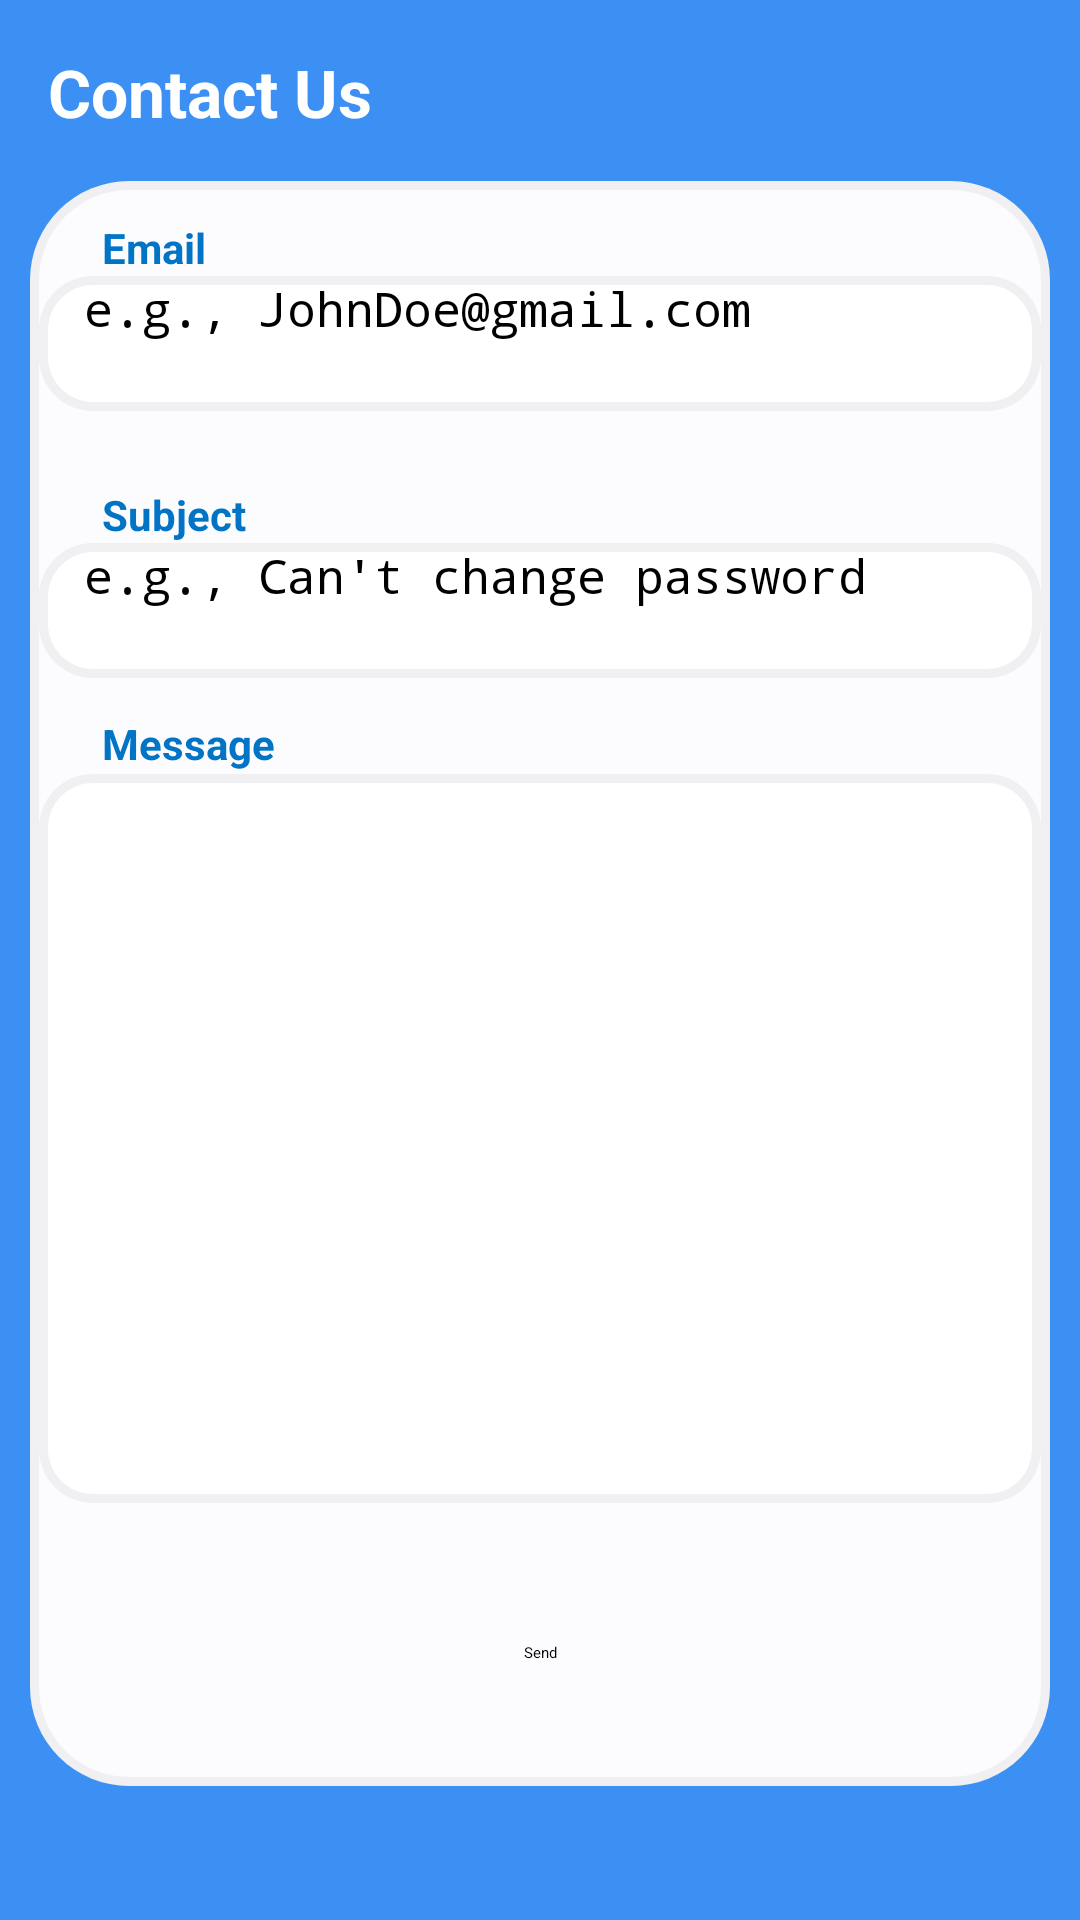

Produce the Android XML layout that renders to this screen, including the resource entries it uses.
<!-- AndroidManifest.xml: application theme Theme.Coins -->
<!-- res/layout/activity_contact.xml -->
<?xml version="1.0" encoding="utf-8"?>
<LinearLayout xmlns:android="http://schemas.android.com/apk/res/android"
    xmlns:app="http://schemas.android.com/apk/res-auto"
    xmlns:tools="http://schemas.android.com/tools"
    android:layout_width="match_parent"
    android:layout_height="match_parent"
    android:background="#3C90F3"
    tools:context=".Contact"
    android:weightSum="7"
    android:orientation="vertical">

    <TextView
        android:id="@+id/contactPage"
        android:layout_width="wrap_content"
        android:layout_height="0dp"
        android:layout_marginStart="16dp"
        android:layout_marginTop="16dp"
        android:layout_weight="0.5"
        android:text="@string/contact"
        android:textAppearance="@style/TextAppearance.AppCompat.Large"
        android:textColor="@color/white"
        android:textSize="22sp"
        android:textStyle="bold" />

    <LinearLayout
        android:layout_width="match_parent"
        android:layout_height="0dp"
        android:layout_marginStart="10dp"
        android:layout_marginEnd="10dp"
        android:layout_weight="6"
        android:background="@drawable/rounded_corners"
        android:orientation="vertical"
        android:weightSum="6">

        <androidx.constraintlayout.widget.ConstraintLayout
            android:id="@+id/emailLayout"
            android:layout_width="match_parent"
            android:layout_height="0dp"
            android:layout_weight="1">

            <TextView
                android:id="@+id/textViewEmailAddress"
                android:layout_width="wrap_content"
                android:layout_height="wrap_content"
                android:layout_marginStart="24dp"
                android:text="@string/text_email"
                android:textColor="#0174C6"
                android:textSize="14sp"
                android:textStyle="bold"
                app:layout_constraintBottom_toTopOf="@+id/emailAddress"
                app:layout_constraintStart_toStartOf="parent"
                app:layout_constraintTop_toTopOf="parent"
                app:layout_constraintVertical_chainStyle="packed" />

            <EditText
                android:id="@+id/emailAddress"
                android:layout_width="334dp"
                android:layout_height="45dp"
                android:background="@drawable/rounded_box"
                android:ems="10"
                android:fontFamily="monospace"
                android:hint="e.g., JohnDoe@gmail.com"
                android:inputType="textEmailAddress"
                android:minHeight="48dp"
                android:paddingStart="15dp"
                android:textAppearance="@style/TextAppearance.AppCompat.Medium"
                android:textSize="16sp"
                app:layout_constraintBottom_toBottomOf="parent"
                app:layout_constraintEnd_toEndOf="parent"
                app:layout_constraintHorizontal_bias="0.5"
                app:layout_constraintStart_toStartOf="parent"
                app:layout_constraintTop_toBottomOf="@+id/textViewEmailAddress" />

            <TextView
                android:id="@+id/wrongEmail3"
                android:layout_width="334dp"
                android:layout_height="wrap_content"
                android:paddingStart="20dp"
                android:text=" "
                android:textAppearance="@style/TextAppearance.AppCompat.Small"
                android:textColor="@android:color/holo_red_dark"
                android:textSize="14sp"
                android:textStyle="italic"
                app:layout_constraintEnd_toEndOf="parent"
                app:layout_constraintHorizontal_bias="0.5"
                app:layout_constraintStart_toStartOf="parent"
                app:layout_constraintTop_toBottomOf="@+id/emailAddress" />

        </androidx.constraintlayout.widget.ConstraintLayout>

        <androidx.constraintlayout.widget.ConstraintLayout
            android:id="@+id/subjectLayout"
            android:layout_width="match_parent"
            android:layout_height="0dp"
            android:layout_weight="1">

            <TextView
                android:id="@+id/textViewSubject"
                android:layout_width="wrap_content"
                android:layout_height="wrap_content"
                android:layout_marginStart="24dp"
                android:text="@string/subject"
                android:textColor="#0174C6"
                android:textSize="14sp"
                android:textStyle="bold"
                app:layout_constraintBottom_toTopOf="@+id/subject"
                app:layout_constraintStart_toStartOf="parent"
                app:layout_constraintTop_toTopOf="parent"
                app:layout_constraintVertical_chainStyle="packed" />

            <EditText
                android:id="@+id/subject"
                android:layout_width="334dp"
                android:layout_height="45dp"
                android:background="@drawable/rounded_box"
                android:ems="10"
                android:fontFamily="monospace"
                android:hint="e.g., Can't change password"
                android:paddingStart="15dp"
                android:textAppearance="@style/TextAppearance.AppCompat.Medium"
                android:textSize="16sp"
                app:layout_constraintBottom_toBottomOf="parent"
                app:layout_constraintEnd_toEndOf="parent"
                app:layout_constraintHorizontal_bias="0.5"
                app:layout_constraintStart_toStartOf="parent"
                app:layout_constraintTop_toBottomOf="@+id/textViewSubject" />

            <TextView
                android:id="@+id/wrongSubject"
                android:layout_width="334dp"
                android:layout_height="wrap_content"
                android:paddingStart="20dp"
                android:text=" "
                android:textAppearance="@style/TextAppearance.AppCompat.Small"
                android:textColor="@android:color/holo_red_dark"
                android:textSize="14sp"
                android:textStyle="italic"
                app:layout_constraintEnd_toEndOf="parent"
                app:layout_constraintHorizontal_bias="0.491"
                app:layout_constraintStart_toStartOf="parent"
                app:layout_constraintTop_toBottomOf="@+id/subject" />

        </androidx.constraintlayout.widget.ConstraintLayout>

        <androidx.constraintlayout.widget.ConstraintLayout
            android:id="@+id/messageLayout"
            android:layout_width="match_parent"
            android:layout_height="0dp"
            android:layout_weight="3">

            <LinearLayout
                android:layout_width="match_parent"
                android:layout_height="match_parent"
                android:layout_marginBottom="5dp"
                android:orientation="vertical"
                app:layout_constraintBottom_toBottomOf="parent"
                app:layout_constraintEnd_toEndOf="parent"
                app:layout_constraintStart_toStartOf="parent"
                app:layout_constraintTop_toTopOf="parent"
                tools:weightSum="4">

                <TextView
                    android:id="@+id/textViewMessage"
                    android:layout_width="wrap_content"
                    android:layout_height="0dp"
                    android:layout_marginStart="24dp"
                    android:layout_weight="0.3"
                    android:text="@string/message"
                    android:textColor="#0174C6"
                    android:textSize="14sp"
                    android:textStyle="bold" />

                <androidx.constraintlayout.widget.ConstraintLayout
                    android:layout_width="match_parent"
                    android:layout_height="0dp"
                    android:layout_weight="3.7">

                    <EditText
                        android:id="@+id/message"
                        android:layout_width="334dp"
                        android:layout_height="match_parent"
                        android:background="@drawable/rounded_box"
                        android:ems="10"
                        android:fontFamily="monospace"
                        android:paddingStart="15dp"
                        android:textAppearance="@style/TextAppearance.AppCompat.Medium"
                        android:textSize="16sp"
                        app:layout_constraintBottom_toBottomOf="parent"
                        app:layout_constraintEnd_toEndOf="parent"
                        app:layout_constraintHorizontal_bias="0.5"
                        app:layout_constraintStart_toStartOf="parent"
                        app:layout_constraintTop_toTopOf="parent"
                        tools:ignore="SpeakableTextPresentCheck" />
                </androidx.constraintlayout.widget.ConstraintLayout>

            </LinearLayout>

        </androidx.constraintlayout.widget.ConstraintLayout>

        <androidx.constraintlayout.widget.ConstraintLayout
            android:layout_width="match_parent"
            android:layout_height="0dp"
            android:layout_weight="1">

            <Button
                android:id="@+id/buttonSend"
                android:layout_width="wrap_content"
                android:layout_height="wrap_content"
                android:backgroundTint="#3C90F3"
                android:onClick="onClickSend"
                android:text="@string/send"
                app:layout_constraintBottom_toBottomOf="parent"
                app:layout_constraintEnd_toEndOf="parent"
                app:layout_constraintHorizontal_bias="0.5"
                app:layout_constraintStart_toStartOf="parent"
                app:layout_constraintTop_toTopOf="parent" />
        </androidx.constraintlayout.widget.ConstraintLayout>

    </LinearLayout>

</LinearLayout>
<!-- resources referenced by this layout -->
<resources>
  <color name="white">#FFFFFF</color>
  <!-- drawable rounded_box (drawable) -->
  <?xml version="1.0" encoding="utf-8"?>
  <layer-list xmlns:android="http://schemas.android.com/apk/res/android">
  
      <item>
          <shape android:shape="rectangle">
              <corners android:radius="18dp" />
              <solid android:color="@color/material_dynamic_neutral95"/>
          </shape>
      </item>
  
      <item android:top="3dp" android:right="3dp" android:left="3dp" android:bottom="3dp">
          <shape android:shape="rectangle" >
              <solid android:color="@color/white" />
              <corners android:radius="15dp"/>
          </shape>
      </item>
  
  </layer-list>
  <!-- drawable rounded_corners (drawable) -->
  <?xml version="1.0" encoding="utf-8"?>
  <layer-list xmlns:android="http://schemas.android.com/apk/res/android">
  
  <item>
      <shape android:shape="rectangle">
          <corners android:radius="33dp" />
          <solid android:color="@color/material_dynamic_neutral95"/>
      </shape>
  </item>
  
  <item android:top="3dp" android:right="3dp" android:left="3dp" android:bottom="3dp">
      <shape android:shape="rectangle" >
          <solid android:color="@color/material_dynamic_neutral99" />
          <corners android:radius="30dp"/>
      </shape>
  </item>
  
  </layer-list>
  <string name="contact">Contact Us</string>
  <string name="message">Message</string>
  <string name="send">Send</string>
  <string name="subject">Subject</string>
  <string name="text_email">Email</string>
</resources>
